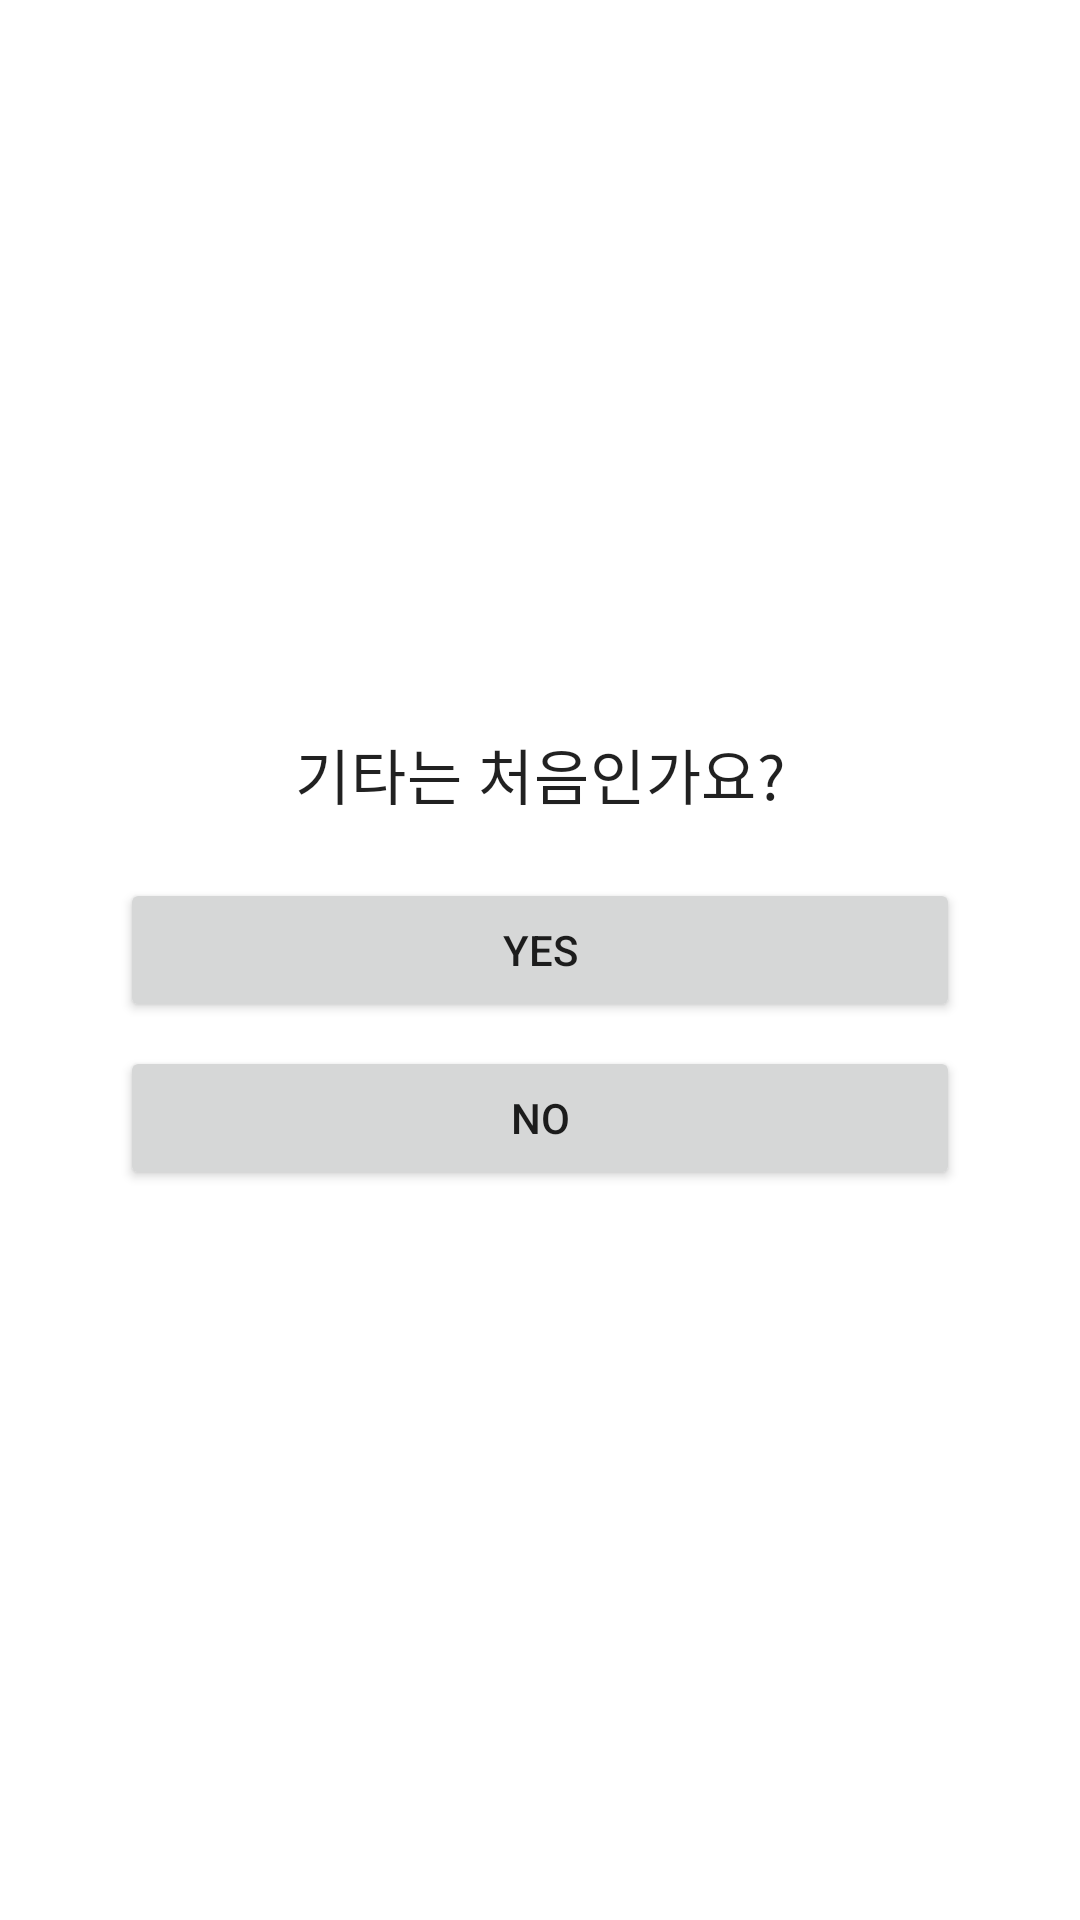

The Android layout XML behind this screen, and the referenced resources:
<!-- AndroidManifest.xml: application theme Theme.OpenSW_Metronome -->
<!-- res/layout/fragment_tutorial.xml -->
<?xml version="1.0" encoding="utf-8"?>
<androidx.constraintlayout.widget.ConstraintLayout
    xmlns:android="http://schemas.android.com/apk/res/android"
    xmlns:app="http://schemas.android.com/apk/res-auto"
    android:layout_width="match_parent"
    android:layout_height="match_parent"
    android:padding="24dp">

    
    <TextView
        android:id="@+id/questionText"
        android:layout_width="0dp"
        android:layout_height="wrap_content"
        android:text="기타는 처음인가요?"
        android:textAppearance="?attr/textAppearanceHeadline6"
        android:textAlignment="center"
        android:layout_marginBottom="12dp"
        app:layout_constraintTop_toTopOf="parent"
        app:layout_constraintBottom_toTopOf="@+id/buttonYes"
        app:layout_constraintStart_toStartOf="parent"
        app:layout_constraintEnd_toEndOf="parent"
        app:layout_constraintVertical_chainStyle="packed"/>

    
    <Button
        android:id="@+id/buttonYes"
        android:layout_width="0dp"
        android:layout_height="wrap_content"
        android:text="Yes"
        android:layout_marginTop="8dp"
        android:layout_marginBottom="4dp"
        app:layout_constraintStart_toStartOf="parent"
        app:layout_constraintEnd_toEndOf="parent"
        android:layout_marginStart="16dp"
        android:layout_marginEnd="16dp"
        app:layout_constraintTop_toBottomOf="@id/questionText"
        app:layout_constraintBottom_toTopOf="@id/buttonNo"/>

    
    <Button
        android:id="@+id/buttonNo"
        android:layout_width="0dp"
        android:layout_height="wrap_content"
        android:text="No"
        android:layout_marginTop="4dp"
        app:layout_constraintStart_toStartOf="parent"
        app:layout_constraintEnd_toEndOf="parent"
        android:layout_marginStart="16dp"
        android:layout_marginEnd="16dp"
        app:layout_constraintTop_toBottomOf="@id/buttonYes"
        app:layout_constraintBottom_toBottomOf="parent"/>

</androidx.constraintlayout.widget.ConstraintLayout>
<!-- resources referenced by this layout -->
<resources>
  <style name="Theme.OpenSW_Metronome" parent="Theme.MaterialComponents.DayNight.DarkActionBar">
          
          <item name="colorPrimary">@color/purple_500</item>
          <item name="colorPrimaryVariant">@color/purple_700</item>
          <item name="colorOnPrimary">@color/white</item>
          
          <item name="colorSecondary">@color/teal_200</item>
          <item name="colorSecondaryVariant">@color/teal_700</item>
          <item name="colorOnSecondary">@color/black</item>
          
          <item name="android:statusBarColor">?attr/colorPrimaryVariant</item>
          
      </style>
  <color name="purple_500">#FFC107</color>
  <color name="purple_700">#FF3700B3</color>
  <color name="white">#FFFFFFFF</color>
  <color name="teal_200">#FF03DAC5</color>
  <color name="teal_700">#FF018786</color>
  <color name="black">#FF000000</color>
</resources>
